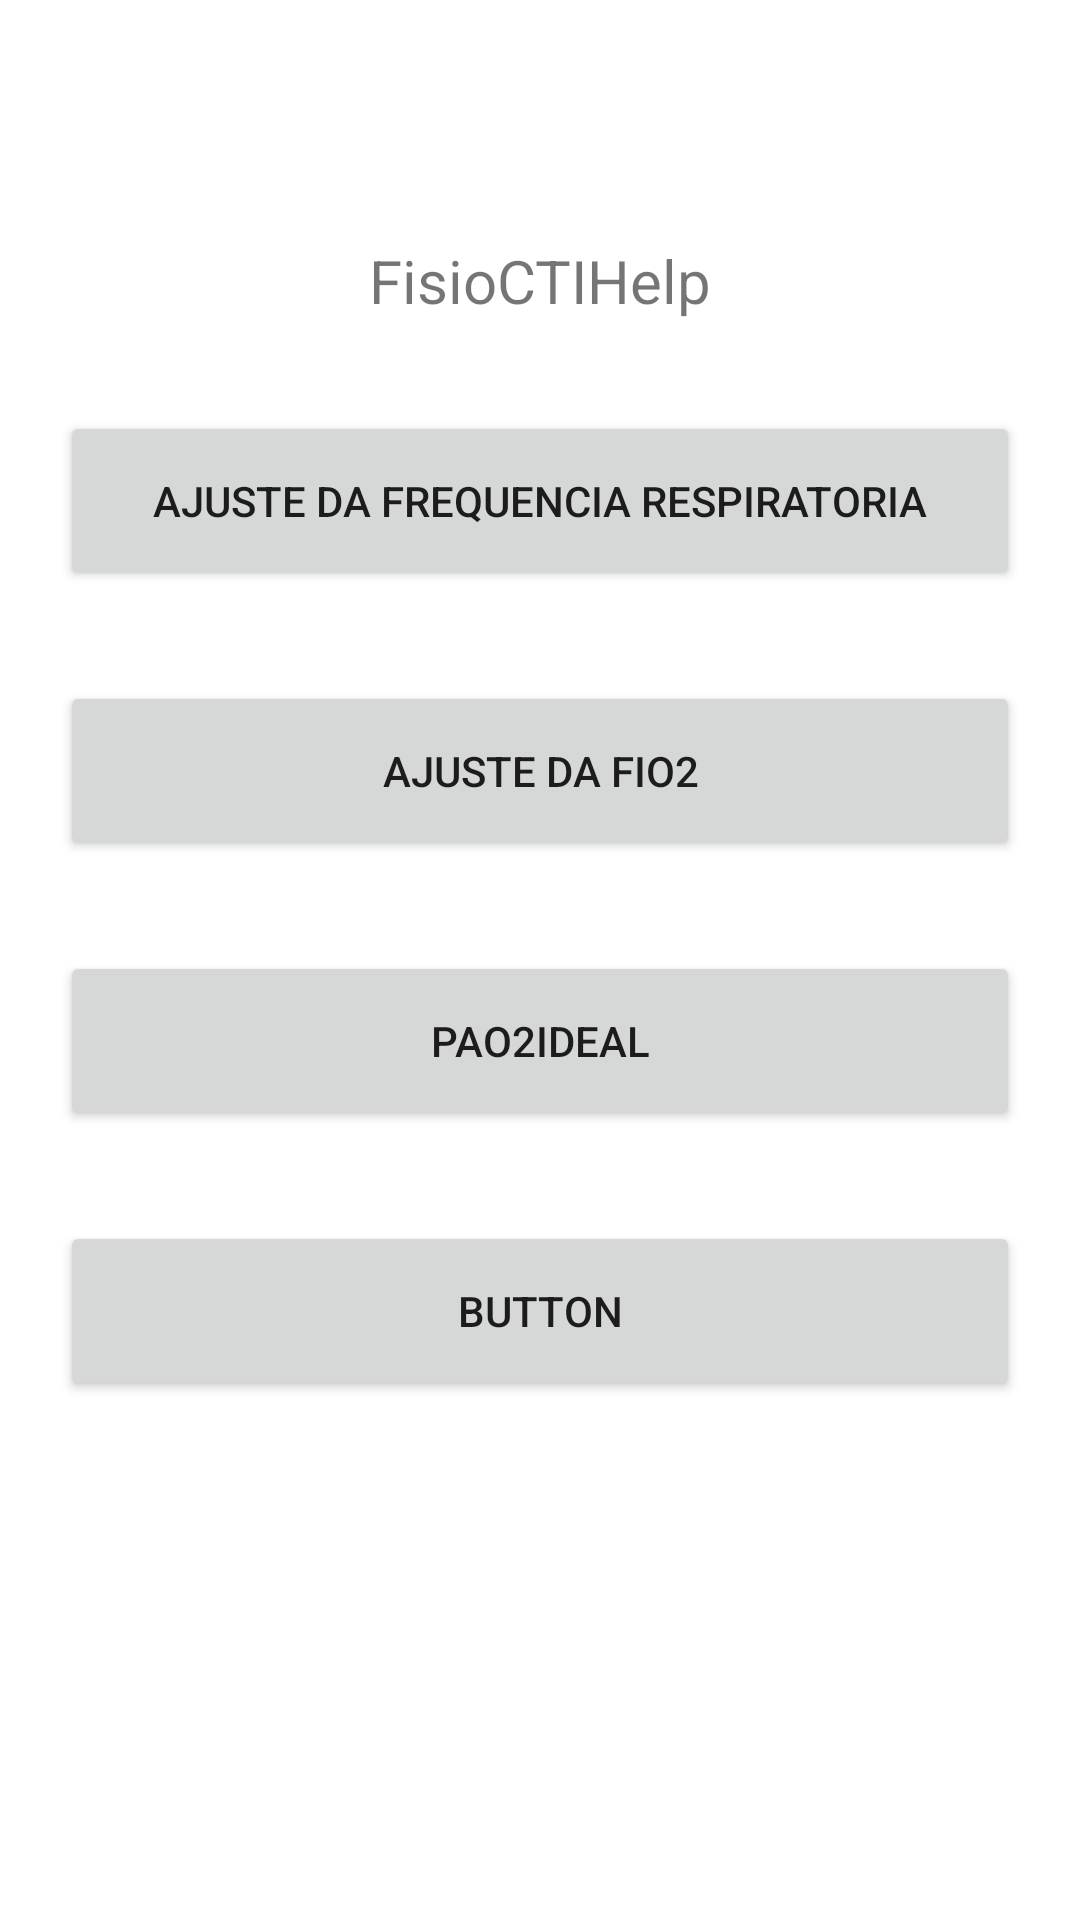

This screen was rendered from an Android layout file. Write that file and the resources it references.
<!-- AndroidManifest.xml: application theme Theme.FisioCTIHelp -->
<!-- res/layout/activity_main.xml -->
<?xml version="1.0" encoding="utf-8"?>
<androidx.constraintlayout.widget.ConstraintLayout xmlns:android="http://schemas.android.com/apk/res/android"
    xmlns:app="http://schemas.android.com/apk/res-auto"
    xmlns:tools="http://schemas.android.com/tools"
    android:layout_width="match_parent"
    android:layout_height="match_parent"
    tools:context=".MainActivity">

    <Button
        android:id="@+id/button4"
        android:layout_width="320dp"
        android:layout_height="60dp"
        android:layout_marginStart="148dp"
        android:layout_marginTop="30dp"
        android:layout_marginEnd="148dp"
        android:text="Button"
        app:layout_constraintEnd_toEndOf="parent"
        app:layout_constraintStart_toStartOf="parent"
        app:layout_constraintTop_toBottomOf="@+id/buttonPaO2Ideal" />

    <Button
        android:id="@+id/buttonPaO2Ideal"
        android:layout_width="320dp"
        android:layout_height="60dp"
        android:layout_marginStart="148dp"
        android:layout_marginTop="30dp"
        android:layout_marginEnd="148dp"
        android:text="PaO2Ideal"
        app:layout_constraintEnd_toEndOf="parent"
        app:layout_constraintStart_toStartOf="parent"
        app:layout_constraintTop_toBottomOf="@+id/buttonAjusFIO2" />

    <Button
        android:id="@+id/buttonAjusFIO2"
        android:layout_width="320dp"
        android:layout_height="60dp"
        android:layout_marginStart="148dp"
        android:layout_marginTop="30dp"
        android:layout_marginEnd="148dp"
        android:text="AJUSTE DA FIO2"
        app:layout_constraintEnd_toEndOf="parent"
        app:layout_constraintStart_toStartOf="parent"
        app:layout_constraintTop_toBottomOf="@+id/buttonAjusFreqResp" />

    <Button
        android:id="@+id/buttonAjusFreqResp"
        android:layout_width="320dp"
        android:layout_height="60dp"
        android:layout_marginStart="148dp"
        android:layout_marginTop="30dp"
        android:layout_marginEnd="148dp"
        android:text="AJUSTE DA FREQUENCIA RESPIRATORIA"
        app:layout_constraintEnd_toEndOf="parent"
        app:layout_constraintStart_toStartOf="parent"
        app:layout_constraintTop_toBottomOf="@+id/textViewTelPrincipal" />

    <TextView
        android:id="@+id/textViewTelPrincipal"
        android:layout_width="wrap_content"
        android:layout_height="wrap_content"
        android:layout_marginStart="148dp"
        android:layout_marginTop="80dp"
        android:layout_marginEnd="148dp"
        android:text="FisioCTIHelp"
        android:textSize="20sp"
        app:layout_constraintEnd_toEndOf="parent"
        app:layout_constraintStart_toStartOf="parent"
        app:layout_constraintTop_toTopOf="parent" />
</androidx.constraintlayout.widget.ConstraintLayout>
<!-- resources referenced by this layout -->
<resources>
  <style name="Theme.FisioCTIHelp" parent="Theme.MaterialComponents.DayNight.DarkActionBar">
          
          <item name="colorPrimary">@color/purple_500</item>
          <item name="colorPrimaryVariant">@color/purple_700</item>
          <item name="colorOnPrimary">@color/white</item>
          
          <item name="colorSecondary">@color/teal_200</item>
          <item name="colorSecondaryVariant">@color/teal_700</item>
          <item name="colorOnSecondary">@color/black</item>
          
          <item name="android:statusBarColor" tools:targetApi="l">?attr/colorPrimaryVariant</item>
          
      </style>
  <!-- not gathered from this repository: default colours our renderer supplied (Android Studio template values) -->
  <color name="purple_500">#FF6200EE</color>
  <color name="purple_700">#FF3700B3</color>
  <color name="teal_200">#FF03DAC5</color>
  <color name="teal_700">#FF018786</color>
  <color name="black">#FF000000</color>
  <color name="white">#FFFFFFFF</color>
</resources>
